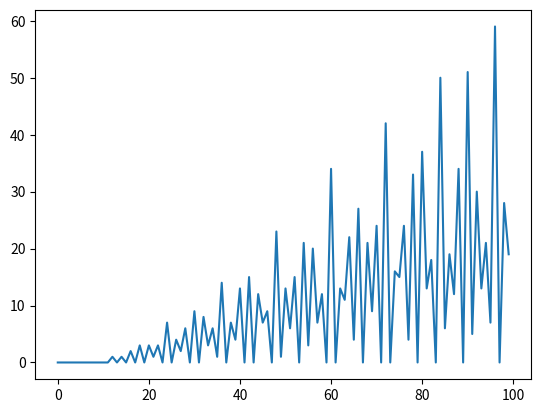

Generate this figure with matplotlib:
import matplotlib.pyplot as draw
Ns=range(100)
iteration=0
iterations=[]
for N in Ns:
    for a in range(2,N//2):
        if N%a==0:
            for b in range(2,N//(a*2)):
                iteration+=1
                if N%(a*b)==0:
                    c=N//(a*b)
                    #print(f"{a}, {b}, {c}")

    iterations.append(iteration)
    iteration=0
draw.plot(Ns,iterations)
draw.show()
                